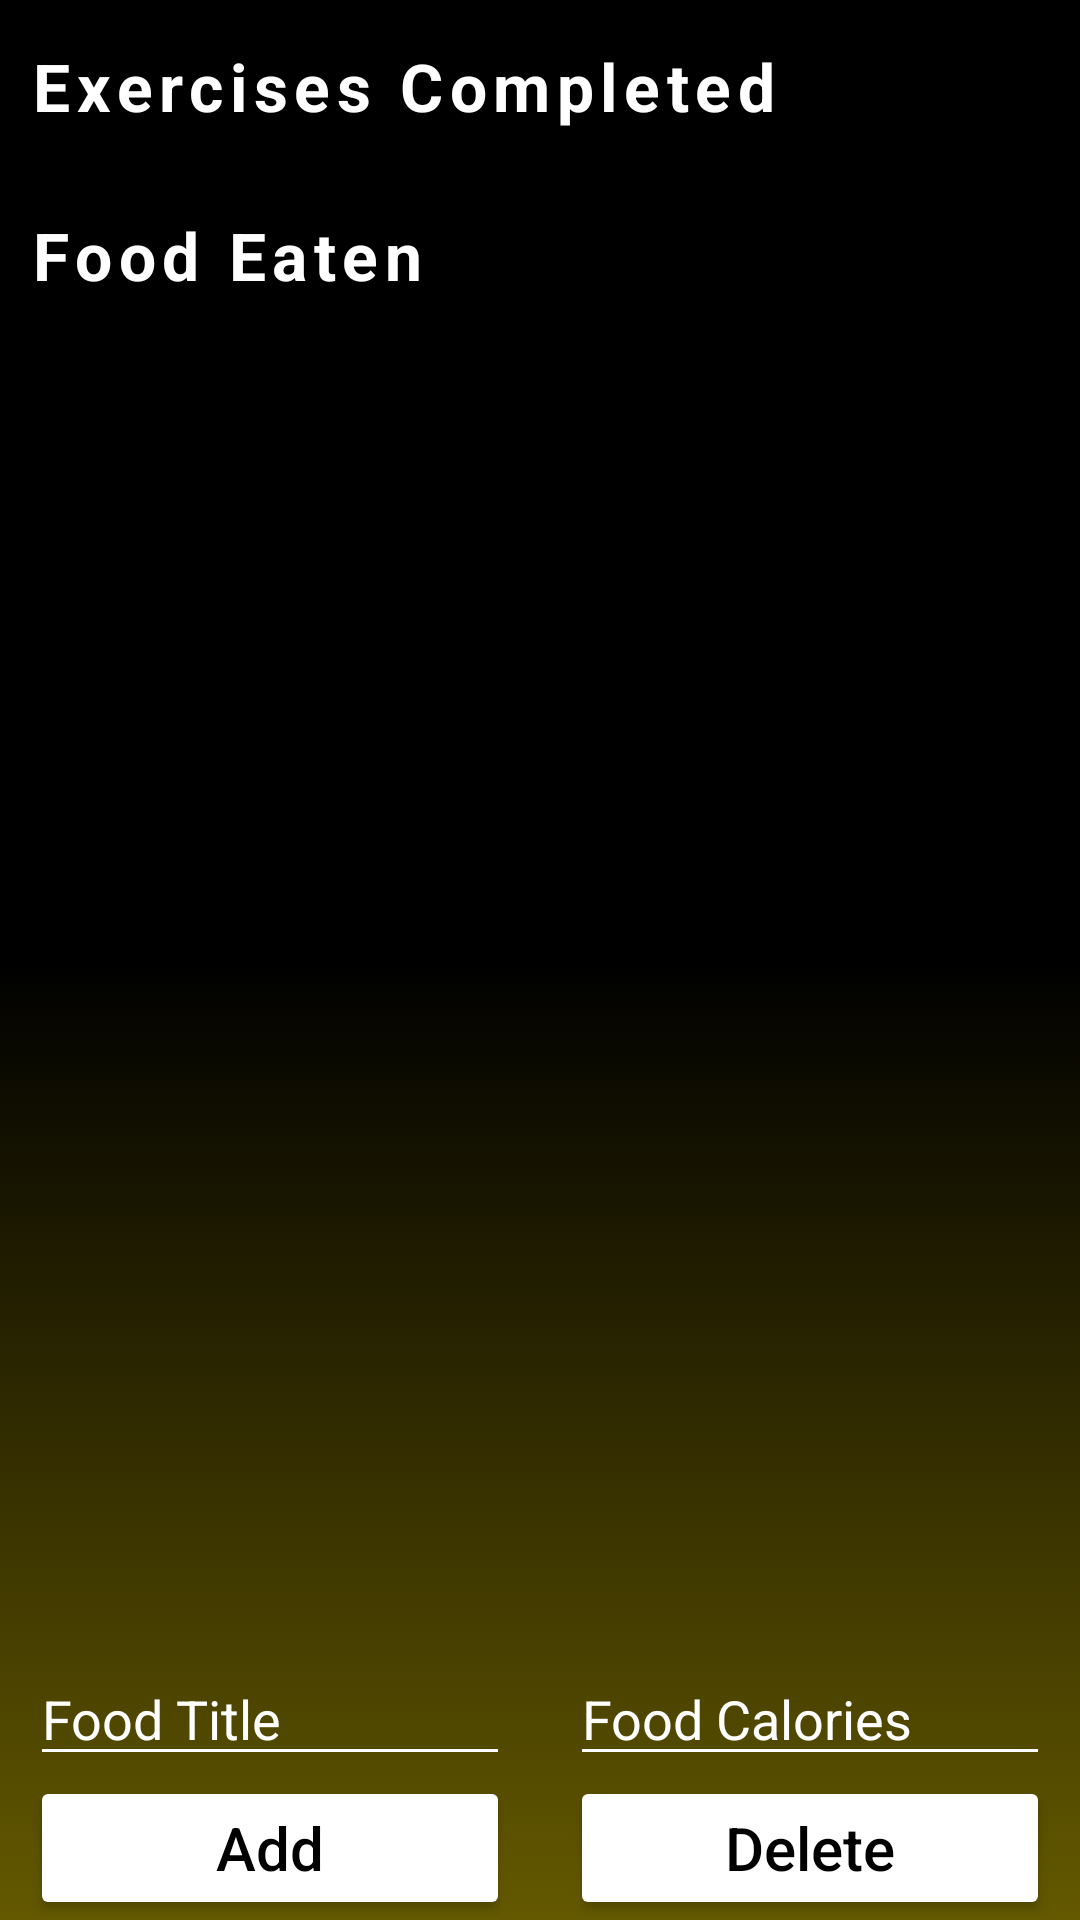

Produce the Android XML layout that renders to this screen, including the resource entries it uses.
<!-- AndroidManifest.xml: application theme Theme.WorkoutManger -->
<!-- res/layout/calorie_activtiy.xml -->
<?xml version="1.0" encoding="utf-8"?>
<androidx.constraintlayout.widget.ConstraintLayout xmlns:android="http://schemas.android.com/apk/res/android"
    xmlns:app="http://schemas.android.com/apk/res-auto"
    xmlns:tools="http://schemas.android.com/tools"
    android:id="@+id/calorie_layout"
    android:layout_width="match_parent"
    android:layout_height="match_parent"
    android:background="@drawable/gradient_cal_anim">

    <TextView
        android:id="@+id/textView2"
        android:layout_width="match_parent"
        android:layout_height="wrap_content"
        android:layout_marginLeft="10dp"
        android:layout_marginTop="14dp"
        android:letterSpacing="0.1"
        android:text="Exercises Completed"
        android:textStyle="bold"
        android:textAppearance="@style/TextAppearance.AppCompat.Headline"
        android:textColor="@color/white"
        android:textSize="22dp"
        app:layout_constraintEnd_toEndOf="parent"
        app:layout_constraintStart_toStartOf="parent"
        app:layout_constraintTop_toTopOf="parent" />

    <androidx.recyclerview.widget.RecyclerView
        android:id="@+id/rvExDone"
        android:layout_width="match_parent"
        android:layout_height="wrap_content"
        android:layout_marginTop="13dp"
        app:layout_constraintEnd_toEndOf="parent"
        app:layout_constraintStart_toStartOf="parent"
        app:layout_constraintTop_toBottomOf="@+id/textView2" />

    <TextView
        android:id="@+id/tvfood"
        android:layout_width="match_parent"
        android:layout_height="wrap_content"
        android:letterSpacing="0.1"
        android:text="Food Eaten"
        android:textAppearance="@style/TextAppearance.AppCompat.Headline"
        android:textColor="@color/white"
        android:textSize="22dp"
        android:textStyle="bold"
        android:layout_marginTop="14dp"
        android:layout_marginLeft="10dp"
        app:layout_constraintEnd_toEndOf="parent"
        app:layout_constraintHorizontal_bias="1.0"
        app:layout_constraintStart_toStartOf="parent"
        app:layout_constraintTop_toBottomOf="@+id/rvExDone" />

    <androidx.recyclerview.widget.RecyclerView
        android:id="@+id/rvFood"
        android:layout_width="match_parent"
        android:layout_height="0dp"
        android:layout_marginTop="13dp"
        app:layout_constraintBottom_toTopOf="@+id/llTextFields"
        app:layout_constraintEnd_toEndOf="parent"
        app:layout_constraintStart_toStartOf="parent"
        app:layout_constraintTop_toBottomOf="@+id/tvfood" />


    <LinearLayout
        android:id="@+id/llTextFields"
        android:layout_width="match_parent"
        android:layout_height="wrap_content"
        app:layout_constraintBottom_toTopOf="@+id/llButton">

        <EditText
            android:id="@+id/etFood"
            android:layout_width="match_parent"
            android:layout_height="wrap_content"
            android:layout_marginHorizontal="10dp"
            android:layout_weight="1"
            android:hint="Food Title"
            android:textColor="@color/white"
            android:textColorHint="@color/white"
            android:backgroundTint="@color/white"
            app:layout_constraintBottom_toTopOf="@+id/llButton"
            app:layout_constraintEnd_toStartOf="@+id/etCal"
            app:layout_constraintStart_toStartOf="parent"
            tools:ignore="TouchTargetSizeCheck" />

        <EditText
            android:id="@+id/etCal"
            android:layout_width="match_parent"
            android:layout_height="wrap_content"
            android:layout_marginHorizontal="10dp"
            android:layout_weight="1"
            android:hint="Food Calories"
            android:textColorHint="@color/white"
            android:backgroundTint="@color/white"
            android:textColor="@color/white"
            app:layout_constraintBottom_toTopOf="@+id/llButton"
            app:layout_constraintEnd_toEndOf="parent"
            tools:ignore="TouchTargetSizeCheck" />
    </LinearLayout>

    <LinearLayout
        android:id="@+id/llButton"
        android:layout_width="match_parent"
        android:layout_height="wrap_content"
        app:layout_constraintBottom_toBottomOf="parent"
        app:layout_constraintEnd_toEndOf="parent"
        app:layout_constraintStart_toStartOf="parent">

        <Button
            android:id="@+id/btnAddFood"
            android:layout_width="match_parent"
            android:layout_height="wrap_content"
            android:layout_weight="1"
            android:backgroundTint="@color/white"
            android:text="Add"
            android:textAppearance="@style/TextAppearance.AppCompat.Light.SearchResult.Title"
            android:layout_marginHorizontal="10dp"
            android:textColor="@color/black"
            app:layout_constraintBottom_toBottomOf="parent"
            app:layout_constraintStart_toStartOf="parent" />

        <Button
            android:id="@+id/btnDeleteFood"
            android:layout_width="match_parent"
            android:layout_height="wrap_content"
            android:layout_marginHorizontal="10dp"
            android:layout_weight="1"
            android:backgroundTint="@color/white"
            android:text="Delete"
            android:textAppearance="@style/TextAppearance.AppCompat.Light.SearchResult.Title"
            android:textColor="@color/black"
            app:layout_constraintBottom_toBottomOf="parent"
            app:layout_constraintEnd_toEndOf="parent" />
    </LinearLayout>


</androidx.constraintlayout.widget.ConstraintLayout>
<!-- resources referenced by this layout -->
<resources>
  <color name="black">#FF000000</color>
  <color name="white">#FFFFFFFF</color>
  <!-- drawable gradient_cal_anim (drawable) -->
  <?xml version="1.0" encoding="utf-8"?>
  <animation-list xmlns:android="http://schemas.android.com/apk/res/android">
      <item android:duration="5000"
          android:drawable="@drawable/gradient_cal_start"/>
      <item android:duration="5000"
          android:drawable="@drawable/gradient_cal_center"/>
      <item android:duration="5000"
          android:drawable="@drawable/gradient_cal_end"/>
  </animation-list>
  <style name="Theme.WorkoutManger" parent="Theme.MaterialComponents.DayNight.DarkActionBar">
          
          <item name="colorPrimary">@color/purple_500</item>
          <item name="colorPrimaryVariant">@color/purple_700</item>
          <item name="colorOnPrimary">@color/white</item>
          
          <item name="colorSecondary">@color/teal_200</item>
          <item name="colorSecondaryVariant">@color/teal_700</item>
          <item name="colorOnSecondary">@color/black</item>
          
          <item name="android:statusBarColor" tools:targetApi="l">?attr/colorPrimaryVariant</item>
          
      </style>
  <!-- drawable gradient_cal_start (drawable) -->
  <?xml version="1.0" encoding="utf-8"?>
  <shape xmlns:android="http://schemas.android.com/apk/res/android" android:shape="rectangle" >
  
      <gradient
          android:angle="90"
          android:centerColor="#000000"
          android:endColor="#000000"
          android:startColor="#645900"
          android:type="linear" />
  
  </shape>
  <!-- drawable gradient_cal_center (drawable) -->
  <?xml version="1.0" encoding="utf-8"?>
  <shape xmlns:android="http://schemas.android.com/apk/res/android" android:shape="rectangle" >
  
      <gradient
          android:angle="90"
          android:startColor="#000000"
          android:endColor="#000000"
          android:centerColor="#645900"
          android:type="linear" />
  
  </shape>
  <!-- drawable gradient_cal_end (drawable) -->
  <?xml version="1.0" encoding="utf-8"?>
  <shape xmlns:android="http://schemas.android.com/apk/res/android" android:shape="rectangle" >
  
      <gradient
          android:angle="90"
          android:centerColor="#000000"
          android:startColor="#000000"
          android:endColor="#645900"
          android:type="linear" />
  
  </shape>
  <color name="purple_500">#FF6200EE</color>
  <color name="purple_700">#FF3700B3</color>
  <color name="teal_200">#FF03DAC5</color>
  <color name="teal_700">#FF018786</color>
</resources>
